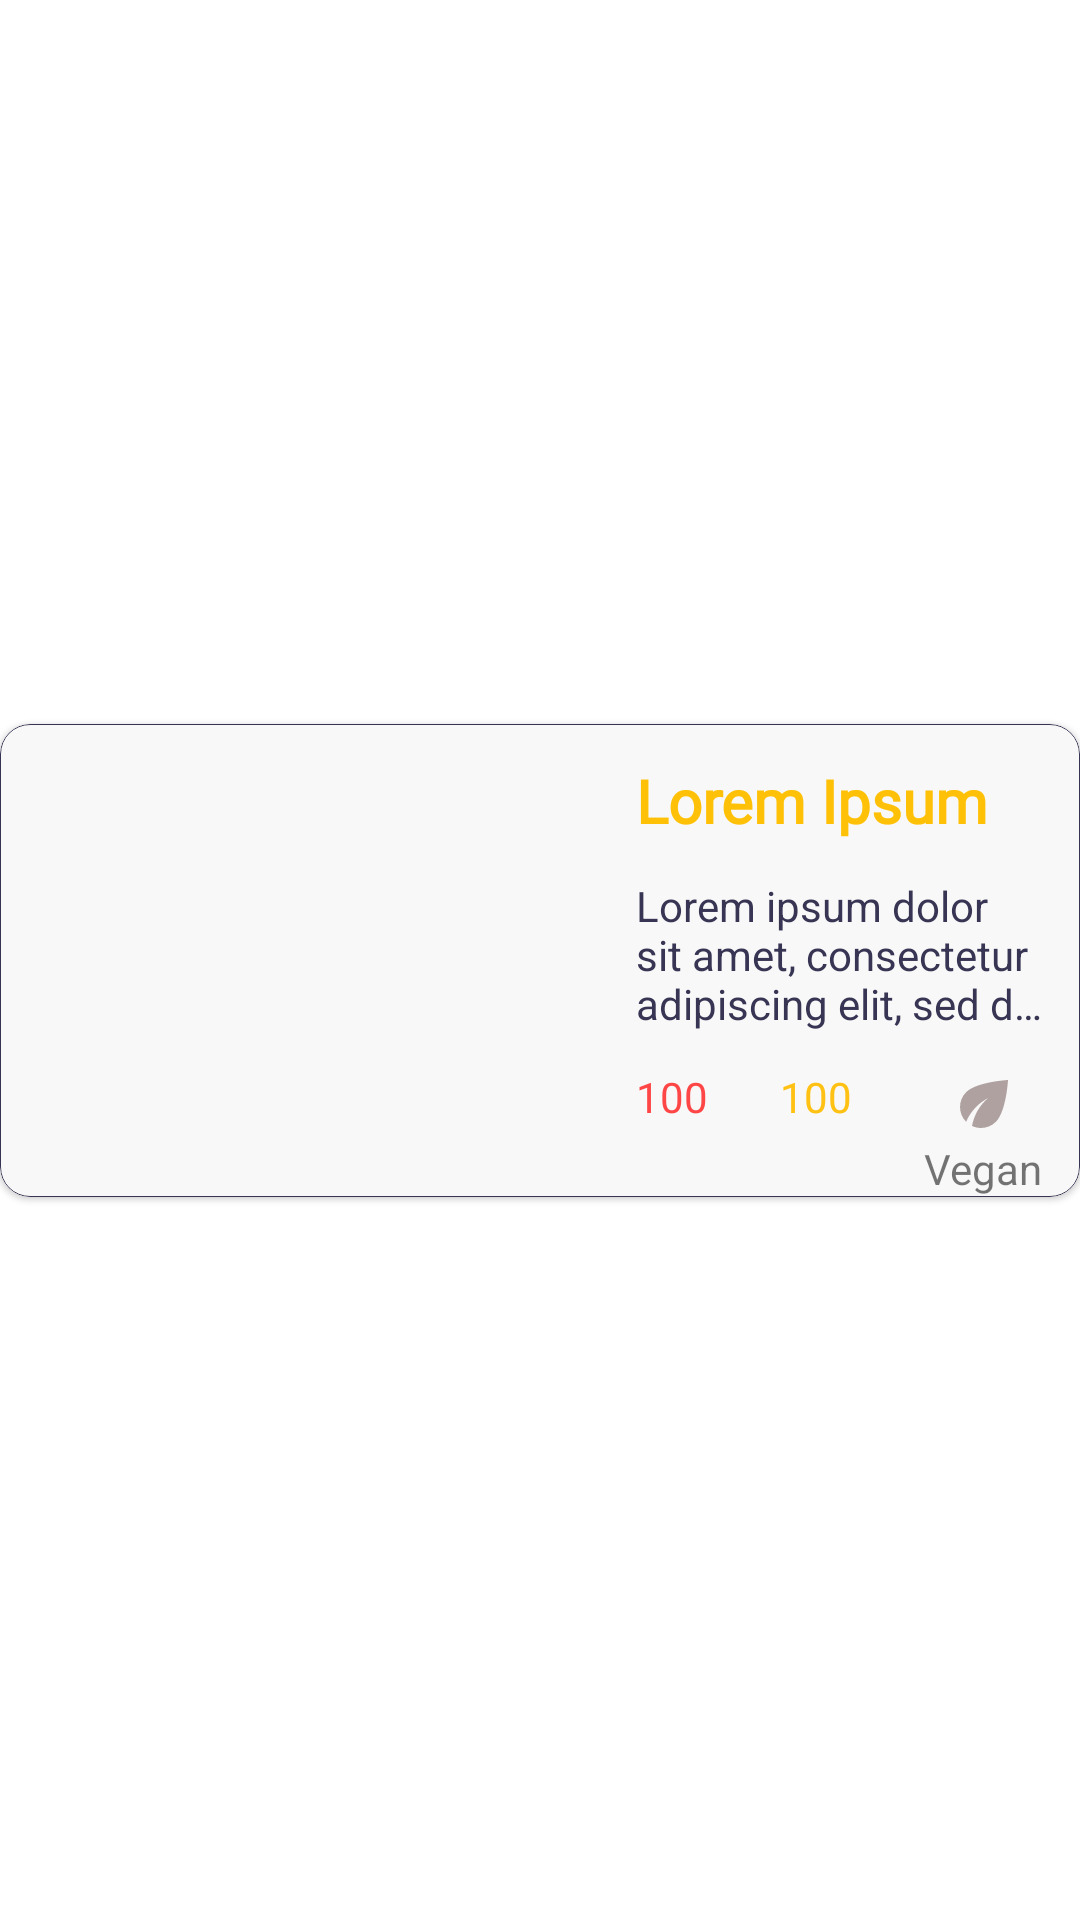

Android layout source for this screen:
<!-- AndroidManifest.xml: application theme SplashScreenStyle -->
<!-- res/layout/recipes_row_layout.xml -->
<?xml version="1.0" encoding="utf-8"?>
<androidx.constraintlayout.widget.ConstraintLayout xmlns:android="http://schemas.android.com/apk/res/android"
    xmlns:app="http://schemas.android.com/apk/res-auto"
    xmlns:tools="http://schemas.android.com/tools"
    android:id="@+id/recipesRowLayout"
    android:layout_width="match_parent"
    android:layout_height="wrap_content"
    android:layout_margin="4dp"
    >

    <com.google.android.material.card.MaterialCardView
        android:id="@+id/row_cardView"
        android:layout_width="0dp"
        android:layout_height="wrap_content"
        app:cardCornerRadius="10dp"
        app:layout_constraintBottom_toBottomOf="parent"
        app:layout_constraintEnd_toEndOf="parent"
        app:layout_constraintHorizontal_bias="0.5"
        app:layout_constraintStart_toStartOf="parent"
        app:layout_constraintTop_toTopOf="parent"
        app:strokeColor="@color/strokeColor"
        app:strokeWidth="0.1dp">

        <androidx.constraintlayout.widget.ConstraintLayout
            android:layout_width="match_parent"
            android:layout_height="match_parent"
            android:background="@color/color_recipes_background">

            <ImageView
                android:id="@+id/recipe_imageView"
                android:layout_width="200dp"
                android:layout_height="0dp"
                android:scaleType="centerCrop"
                app:layout_constraintBottom_toBottomOf="parent"
                app:layout_constraintStart_toStartOf="parent"
                app:layout_constraintTop_toTopOf="parent"
                tools:srcCompat="@tools:sample/avatars" />

            <TextView
                android:id="@+id/title_textView"
                android:layout_width="0dp"
                android:layout_height="wrap_content"
                android:layout_marginStart="12dp"
                android:layout_marginTop="12dp"
                android:layout_marginEnd="12dp"
                android:ellipsize="end"
                android:fontFamily="@font/courgette"
                android:maxLines="2"
                android:text="Lorem Ipsum"
                android:textColor="@color/titleColor"
                android:textSize="20sp"
                android:textStyle="bold"
                app:layout_constraintEnd_toEndOf="parent"
                app:layout_constraintHorizontal_bias="0.0"
                app:layout_constraintStart_toEndOf="@+id/recipe_imageView"
                app:layout_constraintTop_toTopOf="parent" />

            <TextView
                android:id="@+id/description_textView"
                android:layout_width="0dp"
                android:layout_height="wrap_content"
                android:layout_marginTop="12dp"
                android:ellipsize="end"
                android:maxLines="3"
                android:text="Lorem ipsum dolor sit amet, consectetur adipiscing elit, sed do eiusmod tempor incididunt ut labore et dolore magna aliqua."
                android:textColor="@color/descriptionColor"
                app:layout_constraintEnd_toEndOf="@+id/title_textView"
                app:layout_constraintStart_toStartOf="@+id/title_textView"
                app:layout_constraintTop_toBottomOf="@+id/title_textView" />

            <ImageView
                android:id="@+id/heart_imageView"
                android:layout_width="wrap_content"
                android:layout_height="wrap_content"
                android:layout_marginTop="12dp"
                android:layout_marginBottom="36dp"
                app:layout_constraintBottom_toBottomOf="parent"
                app:layout_constraintEnd_toEndOf="@+id/heart_textView"
                app:layout_constraintHorizontal_bias="0.0"
                app:layout_constraintStart_toStartOf="@+id/description_textView"
                app:layout_constraintTop_toBottomOf="@+id/description_textView"
                app:layout_constraintVertical_bias="0.0"
                app:srcCompat="@drawable/ic_heart"
                app:tint="@color/red" />

            <TextView
                android:id="@+id/heart_textView"
                android:layout_width="wrap_content"
                android:layout_height="wrap_content"
                android:gravity="center_horizontal"
                android:text="100"
                app:layout_constraintLeft_toLeftOf="@+id/heart_imageView"
                app:layout_constraintRight_toRightOf="@+id/heart_imageView"
                android:textAlignment="center"
                android:textColor="@color/red"
                app:layout_constraintTop_toBottomOf="@+id/heart_imageView"
                tools:layout_editor_absoluteX="192dp" />

            <ImageView
                android:id="@+id/clock_imageView"
                android:layout_width="wrap_content"
                android:layout_height="wrap_content"
                app:layout_constraintEnd_toEndOf="@+id/clock_textView"
                app:layout_constraintStart_toStartOf="@+id/clock_textView"
                app:layout_constraintTop_toTopOf="@+id/heart_imageView"
                app:srcCompat="@drawable/ic_clock"
                app:tint="@color/yellow" />

            <TextView
                android:id="@+id/clock_textView"
                android:layout_width="wrap_content"
                android:layout_height="wrap_content"
                android:layout_marginStart="24dp"
                android:text="100"
                android:textAlignment="center"
                android:textColor="@color/yellow"
                app:layout_constraintStart_toEndOf="@+id/heart_textView"
                app:layout_constraintTop_toBottomOf="@+id/clock_imageView" />

            <ImageView
                android:id="@+id/leaf_imageView"
                android:layout_width="wrap_content"
                android:layout_height="wrap_content"
                app:layout_constraintEnd_toEndOf="@+id/leaf_textView"
                app:layout_constraintStart_toStartOf="@+id/leaf_textView"
                app:layout_constraintTop_toTopOf="@+id/clock_imageView"
                app:srcCompat="@drawable/ic_leaf" />

            <TextView
                android:id="@+id/leaf_textView"
                android:layout_width="wrap_content"
                android:layout_height="wrap_content"
                android:layout_marginStart="24dp"
                android:text="Vegan"
                android:textAlignment="center"
                app:layout_constraintStart_toEndOf="@+id/clock_textView"
                app:layout_constraintTop_toBottomOf="@+id/leaf_imageView" />

        </androidx.constraintlayout.widget.ConstraintLayout>

    </com.google.android.material.card.MaterialCardView>

</androidx.constraintlayout.widget.ConstraintLayout>
<!-- resources referenced by this layout -->
<resources>
  <color name="color_recipes_background">#F8F8F8</color>
  <color name="descriptionColor">@color/darkGray</color>
  <color name="red">#FF4646</color>
  <color name="strokeColor">#373553</color>
  <color name="titleColor">#FFC107</color>
  
      // Custom Chip Style
  <color name="yellow">#FFC114</color>
  <!-- drawable ic_leaf (drawable) -->
  <vector xmlns:android="http://schemas.android.com/apk/res/android"
      android:width="24dp"
      android:height="24dp"
      android:viewportWidth="24"
      android:viewportHeight="24"
      android:tint="#99806767">
    <path
        android:fillColor="@android:color/white"
        android:pathData="M6.05,8.05c-2.73,2.73 -2.73,7.15 -0.02,9.88c1.47,-3.4 4.09,-6.24 7.36,-7.93c-2.77,2.34 -4.71,5.61 -5.39,9.32c2.6,1.23 5.8,0.78 7.95,-1.37C19.43,14.47 20,4 20,4S9.53,4.57 6.05,8.05z"/>
  </vector>
  <style name="SplashScreenStyle" parent="Theme.MaterialComponents.DayNight.NoActionBar">
          <item name="android:windowBackground">#ffffff</item>
          <item name="android:windowTranslucentStatus">true</item>
          <item name="android:statusBarColor">@color/statusBarColor</item>
          <item name="android:windowTranslucentNavigation">false</item>
          <item name="android:windowLightStatusBar">true</item>
  
      </style>
  <color name="darkGray">#373553</color>
  <color name="statusBarColor">@color/colorPrimaryDark</color>
  <color name="colorPrimaryDark">@color/darker</color>
  <color name="darker">#ffffff</color>
</resources>
